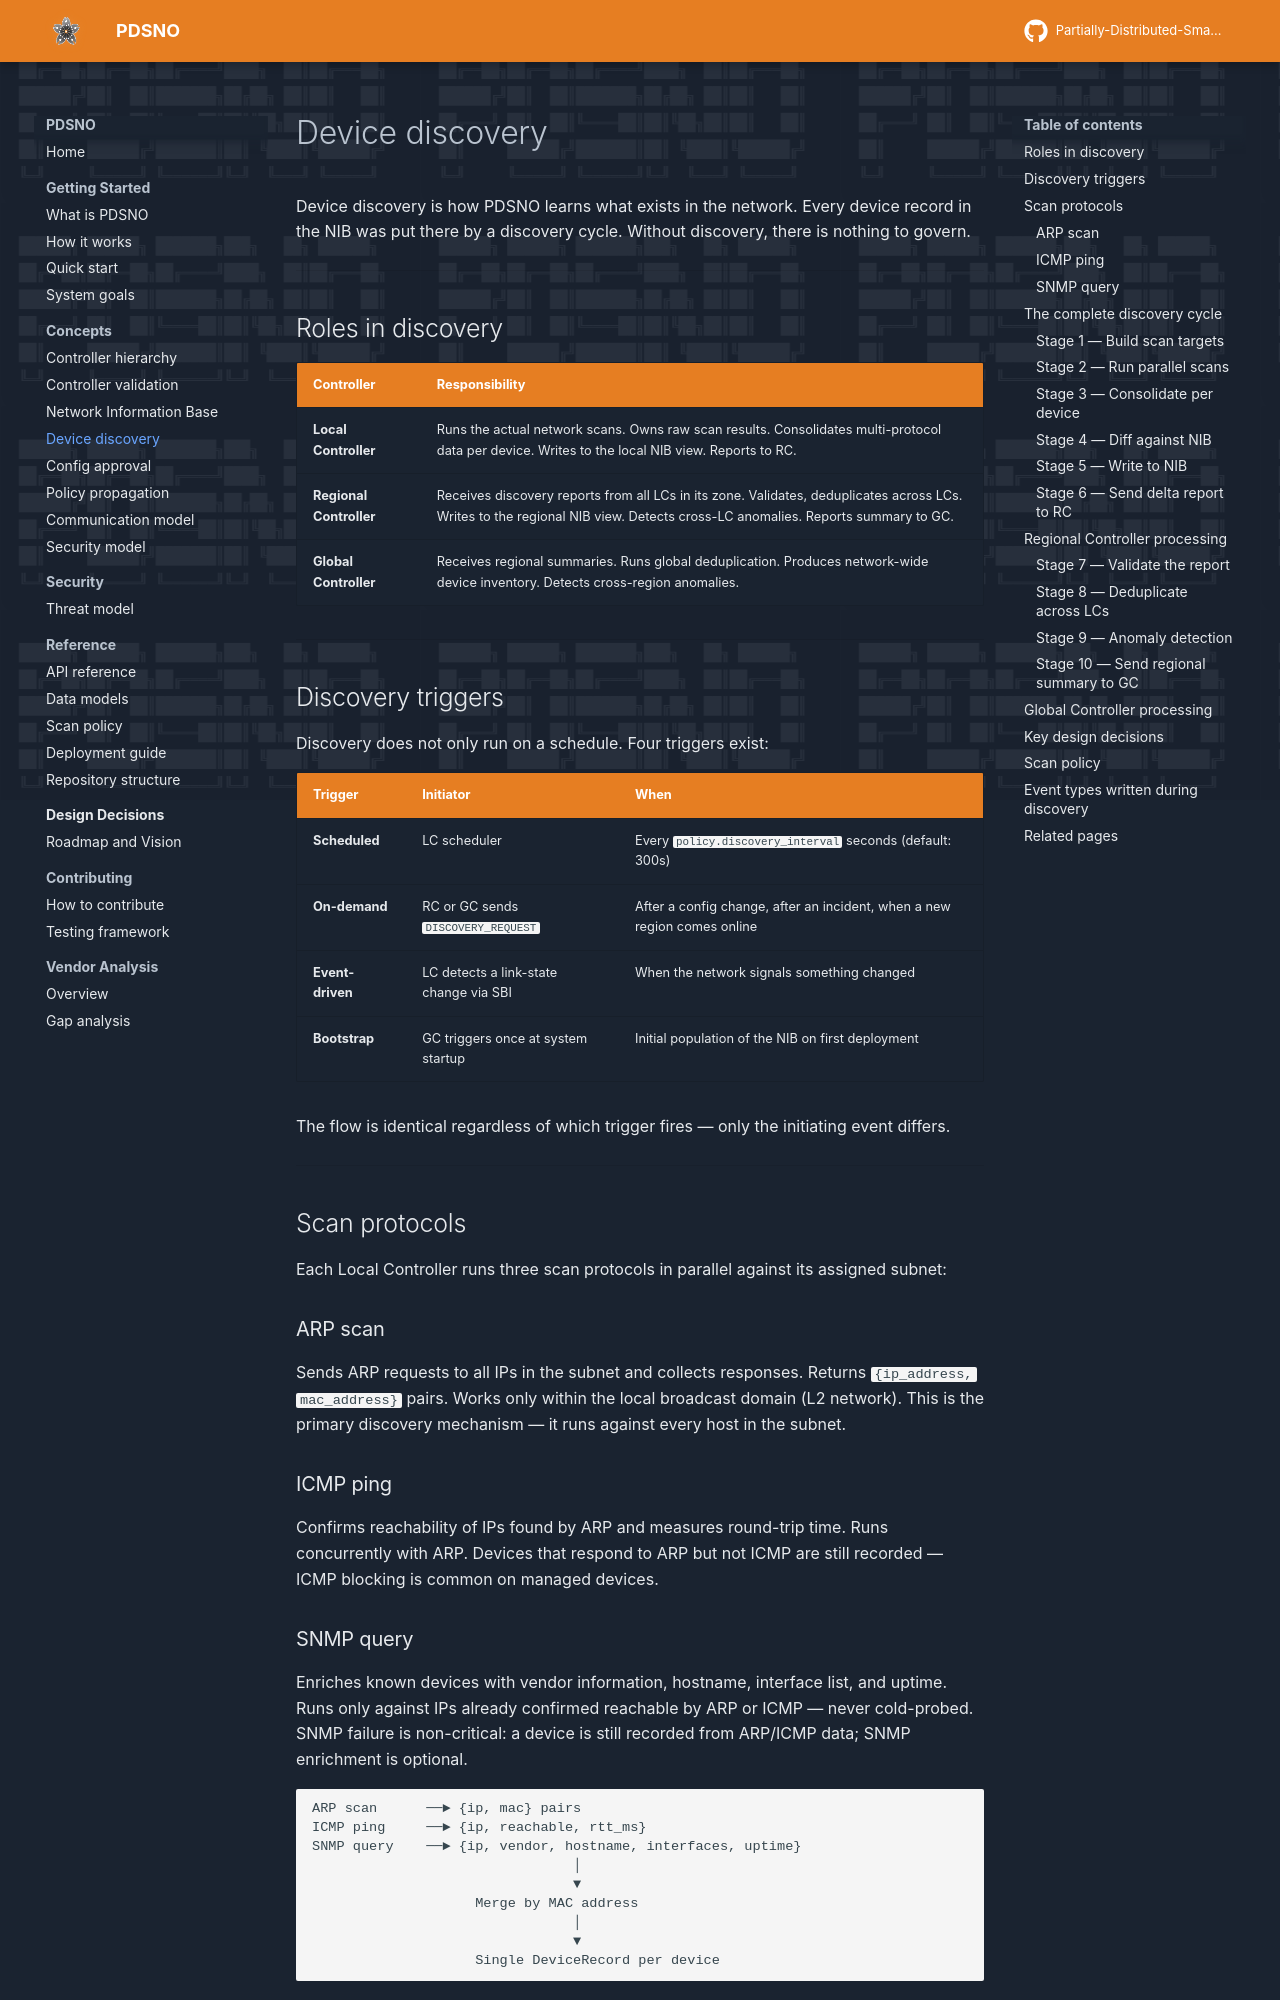

repository: preacher1045/PDSNO_DOCS_SITE · page: concepts/device-discovery/index.html · generator: mkdocs

# Device discovery

Device discovery is how PDSNO learns what exists in the network. Every device record in the NIB was put there by a discovery cycle. Without discovery, there is nothing to govern.

---

## Roles in discovery

| Controller | Responsibility |
|-----------|---------------|
| **Local Controller** | Runs the actual network scans. Owns raw scan results. Consolidates multi-protocol data per device. Writes to the local NIB view. Reports to RC. |
| **Regional Controller** | Receives discovery reports from all LCs in its zone. Validates, deduplicates across LCs. Writes to the regional NIB view. Detects cross-LC anomalies. Reports summary to GC. |
| **Global Controller** | Receives regional summaries. Runs global deduplication. Produces network-wide device inventory. Detects cross-region anomalies. |

---

## Discovery triggers

Discovery does not only run on a schedule. Four triggers exist:

| Trigger | Initiator | When |
|---------|-----------|------|
| **Scheduled** | LC scheduler | Every `policy.discovery_interval` seconds (default: 300s) |
| **On-demand** | RC or GC sends `DISCOVERY_REQUEST` | After a config change, after an incident, when a new region comes online |
| **Event-driven** | LC detects a link-state change via SBI | When the network signals something changed |
| **Bootstrap** | GC triggers once at system startup | Initial population of the NIB on first deployment |

The flow is identical regardless of which trigger fires — only the initiating event differs.

---

## Scan protocols

Each Local Controller runs three scan protocols in parallel against its assigned subnet:

### ARP scan

Sends ARP requests to all IPs in the subnet and collects responses. Returns `{ip_address, mac_address}` pairs. Works only within the local broadcast domain (L2 network). This is the primary discovery mechanism — it runs against every host in the subnet.

### ICMP ping

Confirms reachability of IPs found by ARP and measures round-trip time. Runs concurrently with ARP. Devices that respond to ARP but not ICMP are still recorded — ICMP blocking is common on managed devices.

### SNMP query

Enriches known devices with vendor information, hostname, interface list, and uptime. Runs only against IPs already confirmed reachable by ARP or ICMP — never cold-probed. SNMP failure is non-critical: a device is still recorded from ARP/ICMP data; SNMP enrichment is optional.

```
ARP scan      ──► {ip, mac} pairs
ICMP ping     ──► {ip, reachable, rtt_ms}
SNMP query    ──► {ip, vendor, hostname, interfaces, uptime}
                                │
                                ▼
                    Merge by MAC address
                                │
                                ▼
                    Single DeviceRecord per device
```

---
